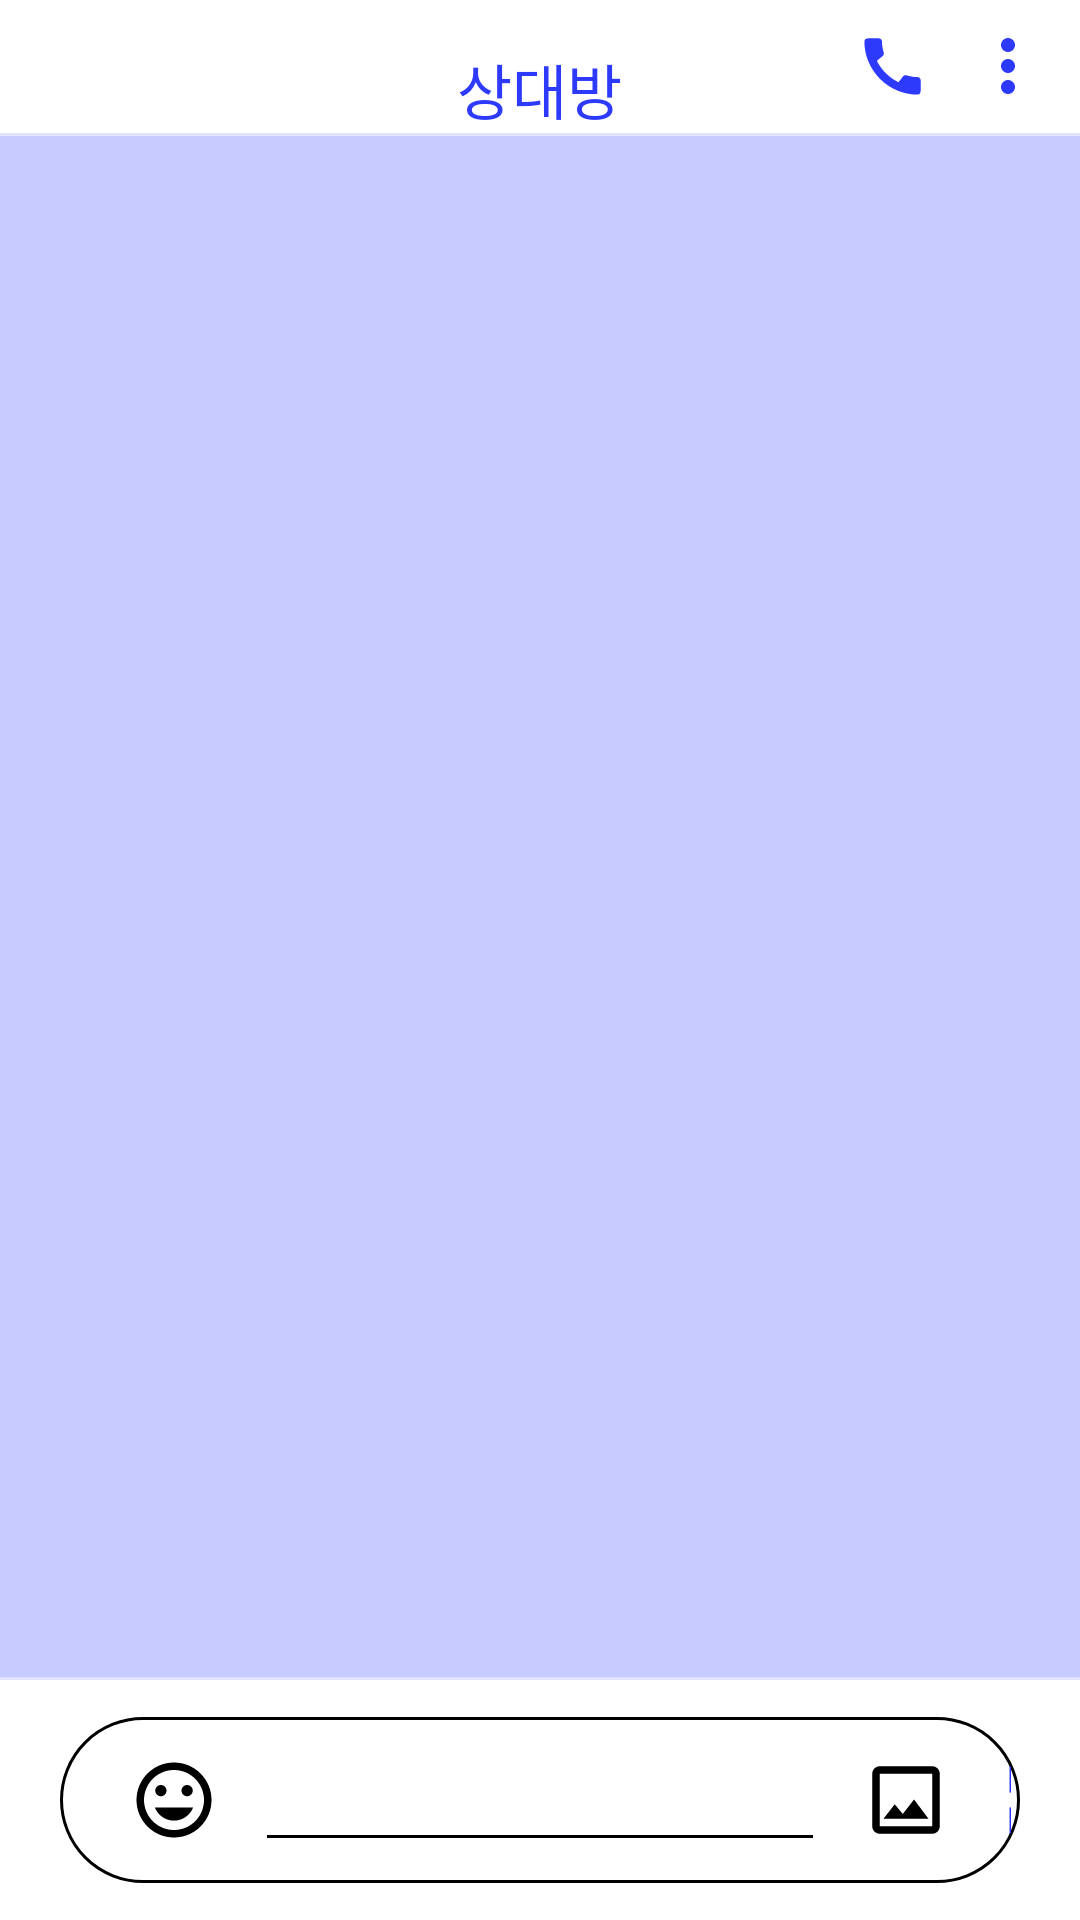

The Android layout XML behind this screen, and the referenced resources:
<!-- AndroidManifest.xml: application theme Theme.StreamingProject -->
<!-- res/layout/chatting_activitiy.xml -->
<?xml version="1.0" encoding="utf-8"?>
<RelativeLayout xmlns:android="http://schemas.android.com/apk/res/android"
    xmlns:app="http://schemas.android.com/apk/res-auto"
    android:layout_width="match_parent"
    android:layout_height="match_parent"
    xmlns:tools="http://schemas.android.com/tools"
    android:background="@color/dark_blue"
    tools:context=".Message.ChattingActivity">

    <RelativeLayout
        android:id="@+id/chatting_topbar"
        android:layout_width="match_parent"
        android:layout_height="wrap_content"
        android:layout_alignParentTop="true"
        android:background="@color/white">

        <ImageView
            android:id="@+id/chatting_back_iv"
            android:layout_width="wrap_content"
            android:layout_height="wrap_content"
            android:layout_margin="10dp"
            android:src="@drawable/back"
            app:tint="@color/blue" />

        <TextView
            android:id="@+id/chatting_user_name_tv"
            android:layout_width="wrap_content"
            android:layout_height="wrap_content"
            android:layout_centerHorizontal="true"
            android:layout_marginTop="15dp"
            android:fontFamily="@font/gmarket_sans_bold"
            android:text="상대방"
            android:textColor="@color/blue"
            android:textSize="20sp" />

        <ImageView
            android:id="@+id/chatting_call_iv"
            android:layout_width="wrap_content"
            android:layout_height="wrap_content"
            android:layout_toStartOf="@+id/chatting_more_iv"
            android:layout_marginEnd="12dp"
            android:src="@drawable/call"
            android:layout_centerVertical="true"/>

        <ImageView
            android:id="@+id/chatting_more_iv"
            android:layout_width="wrap_content"
            android:layout_height="wrap_content"
            android:layout_alignParentEnd="true"
            android:layout_marginEnd="10dp"
            android:src="@drawable/more"
            android:layout_centerVertical="true"/>

    </RelativeLayout>

    <androidx.recyclerview.widget.RecyclerView
        android:id="@+id/chatting_recycler"
        android:layout_width="match_parent"
        android:layout_height="match_parent"
        android:layout_above="@+id/chatting_bottombar"
        android:layout_below="@+id/chatting_topbar"
        android:layout_marginTop="1dp"
        android:layout_marginBottom="1dp"
        android:padding="3dp"
        android:background="@color/dark_blue"/>

    <RelativeLayout
        android:id="@+id/chatting_bottombar"
        android:layout_width="match_parent"
        android:layout_height="80dp"
        android:layout_alignParentBottom="true"
        android:background="@color/white">

        <TableRow
            android:layout_width="match_parent"
            android:layout_height="wrap_content"
            android:layout_centerVertical="true"
            android:layout_marginStart="20dp"
            android:layout_marginEnd="20dp"
            android:background="@drawable/msg_chat_bottom_outline"
            android:paddingTop="7dp"
            android:paddingBottom="7dp"
            android:paddingStart="3dp"
            android:paddingEnd="3dp">

            <ImageView
                android:id="@+id/chatting_emote_iv"
                android:layout_width="30dp"
                android:layout_height="30dp"
                android:layout_gravity="center_vertical"
                android:layout_marginStart="20dp"
                android:src="@drawable/smile"
                app:tint="@color/black" />

            <EditText
                android:id="@+id/chattng_enter_et"
                android:layout_width="190dp"
                android:layout_height="wrap_content"
                android:layout_gravity="center_vertical"
                android:layout_marginStart="12dp"
                android:backgroundTint="@color/black"
                android:maxEms="17"
                android:textAllCaps="false"
                android:textColor="@color/black" />

            <ImageView
                android:id="@+id/chatting_photo_iv"
                android:layout_width="30dp"
                android:layout_height="30dp"
                android:layout_gravity="center_vertical"
                android:layout_marginStart="12dp"
                android:src="@drawable/msg_chat_photo"
                app:tint="@color/black" />

            <ImageView
                android:id="@+id/chatting_enter_iv"
                android:layout_width="30dp"
                android:layout_height="30dp"
                android:layout_gravity="center_vertical|end"
                android:layout_marginStart="17dp"
                android:layout_marginEnd="10dp"
                android:src="@drawable/msg_chat_send"
                app:tint="@color/blue" />

        </TableRow>


    </RelativeLayout>


</RelativeLayout>
<!-- resources referenced by this layout -->
<resources>
  <color name="black">@android:color/black</color>
  <color name="blue">#2d3afc</color>
  <color name="dark_blue">#242d3afc</color>
  <color name="white">@android:color/white</color>
  <!-- drawable call (drawable) -->
  <vector xmlns:android="http://schemas.android.com/apk/res/android"
      android:width="25dp"
      android:height="25dp"
      android:viewportWidth="24"
      android:viewportHeight="24"
      android:tint="@color/blue">
    <path
        android:fillColor="@android:color/white"
        android:pathData="M20.01,15.38c-1.23,0 -2.42,-0.2 -3.53,-0.56 -0.35,-0.12 -0.74,-0.03 -1.01,0.24l-1.57,1.97c-2.83,-1.35 -5.48,-3.9 -6.89,-6.83l1.95,-1.66c0.27,-0.28 0.35,-0.67 0.24,-1.02 -0.37,-1.11 -0.56,-2.3 -0.56,-3.53 0,-0.54 -0.45,-0.99 -0.99,-0.99H4.19C3.65,3 3,3.24 3,3.99 3,13.28 10.73,21 20.01,21c0.71,0 0.99,-0.63 0.99,-1.18v-3.45c0,-0.54 -0.45,-0.99 -0.99,-0.99z"/>
  </vector>
  <!-- drawable more (drawable) -->
  <vector android:height="28dp" android:tint="@color/blue"
      android:viewportHeight="24" android:viewportWidth="24"
      android:width="28dp" xmlns:android="http://schemas.android.com/apk/res/android">
      <path android:fillColor="@android:color/white" android:pathData="M12,8c1.1,0 2,-0.9 2,-2s-0.9,-2 -2,-2 -2,0.9 -2,2 0.9,2 2,2zM12,10c-1.1,0 -2,0.9 -2,2s0.9,2 2,2 2,-0.9 2,-2 -0.9,-2 -2,-2zM12,16c-1.1,0 -2,0.9 -2,2s0.9,2 2,2 2,-0.9 2,-2 -0.9,-2 -2,-2z"/>
  </vector>
  <!-- drawable msg_chat_bottom_outline (drawable) -->
  <?xml version="1.0" encoding="utf-8"?>
  <shape xmlns:android="http://schemas.android.com/apk/res/android">
  
      <corners android:radius="50dp"/>
  
      <stroke android:color="@color/black" android:width="1dp"/>
  
  </shape>
  <!-- drawable msg_chat_photo (drawable) -->
  <vector android:height="26dp" android:tint="?attr/colorControlNormal"
      android:viewportHeight="24" android:viewportWidth="24"
      android:width="26dp" xmlns:android="http://schemas.android.com/apk/res/android">
      <path android:fillColor="@android:color/white" android:pathData="M19,5v14L5,19L5,5h14m0,-2L5,3c-1.1,0 -2,0.9 -2,2v14c0,1.1 0.9,2 2,2h14c1.1,0 2,-0.9 2,-2L21,5c0,-1.1 -0.9,-2 -2,-2zM14.14,11.86l-3,3.87L9,13.14 6,17h12l-3.86,-5.14z"/>
  </vector>
  <!-- drawable msg_chat_send (drawable) -->
  <vector android:autoMirrored="true" android:height="26dp"
      android:tint="?attr/colorControlNormal" android:viewportHeight="24"
      android:viewportWidth="24" android:width="26dp" xmlns:android="http://schemas.android.com/apk/res/android">
      <path android:fillColor="@android:color/white" android:pathData="M2.01,21L23,12 2.01,3 2,10l15,2 -15,2z"/>
  </vector>
  <style name="Theme.StreamingProject" parent="Theme.MaterialComponents.Light.NoActionBar">
          
          <item name="colorPrimary">@color/purple_500</item>
          <item name="colorPrimaryVariant">@color/purple_700</item>
          <item name="colorOnPrimary">@color/white</item>
          
          <item name="colorSecondary">@color/teal_200</item>
          <item name="colorSecondaryVariant">@color/teal_700</item>
          <item name="colorOnSecondary">@color/black</item>
          
          <item name="android:statusBarColor" tools:targetApi="l">@color/blue</item>
          
      </style>
  <color name="purple_500">#FF6200EE</color>
  <color name="purple_700">#FF3700B3</color>
  <color name="teal_200">#FF03DAC5</color>
  <color name="teal_700">#FF018786</color>
</resources>
